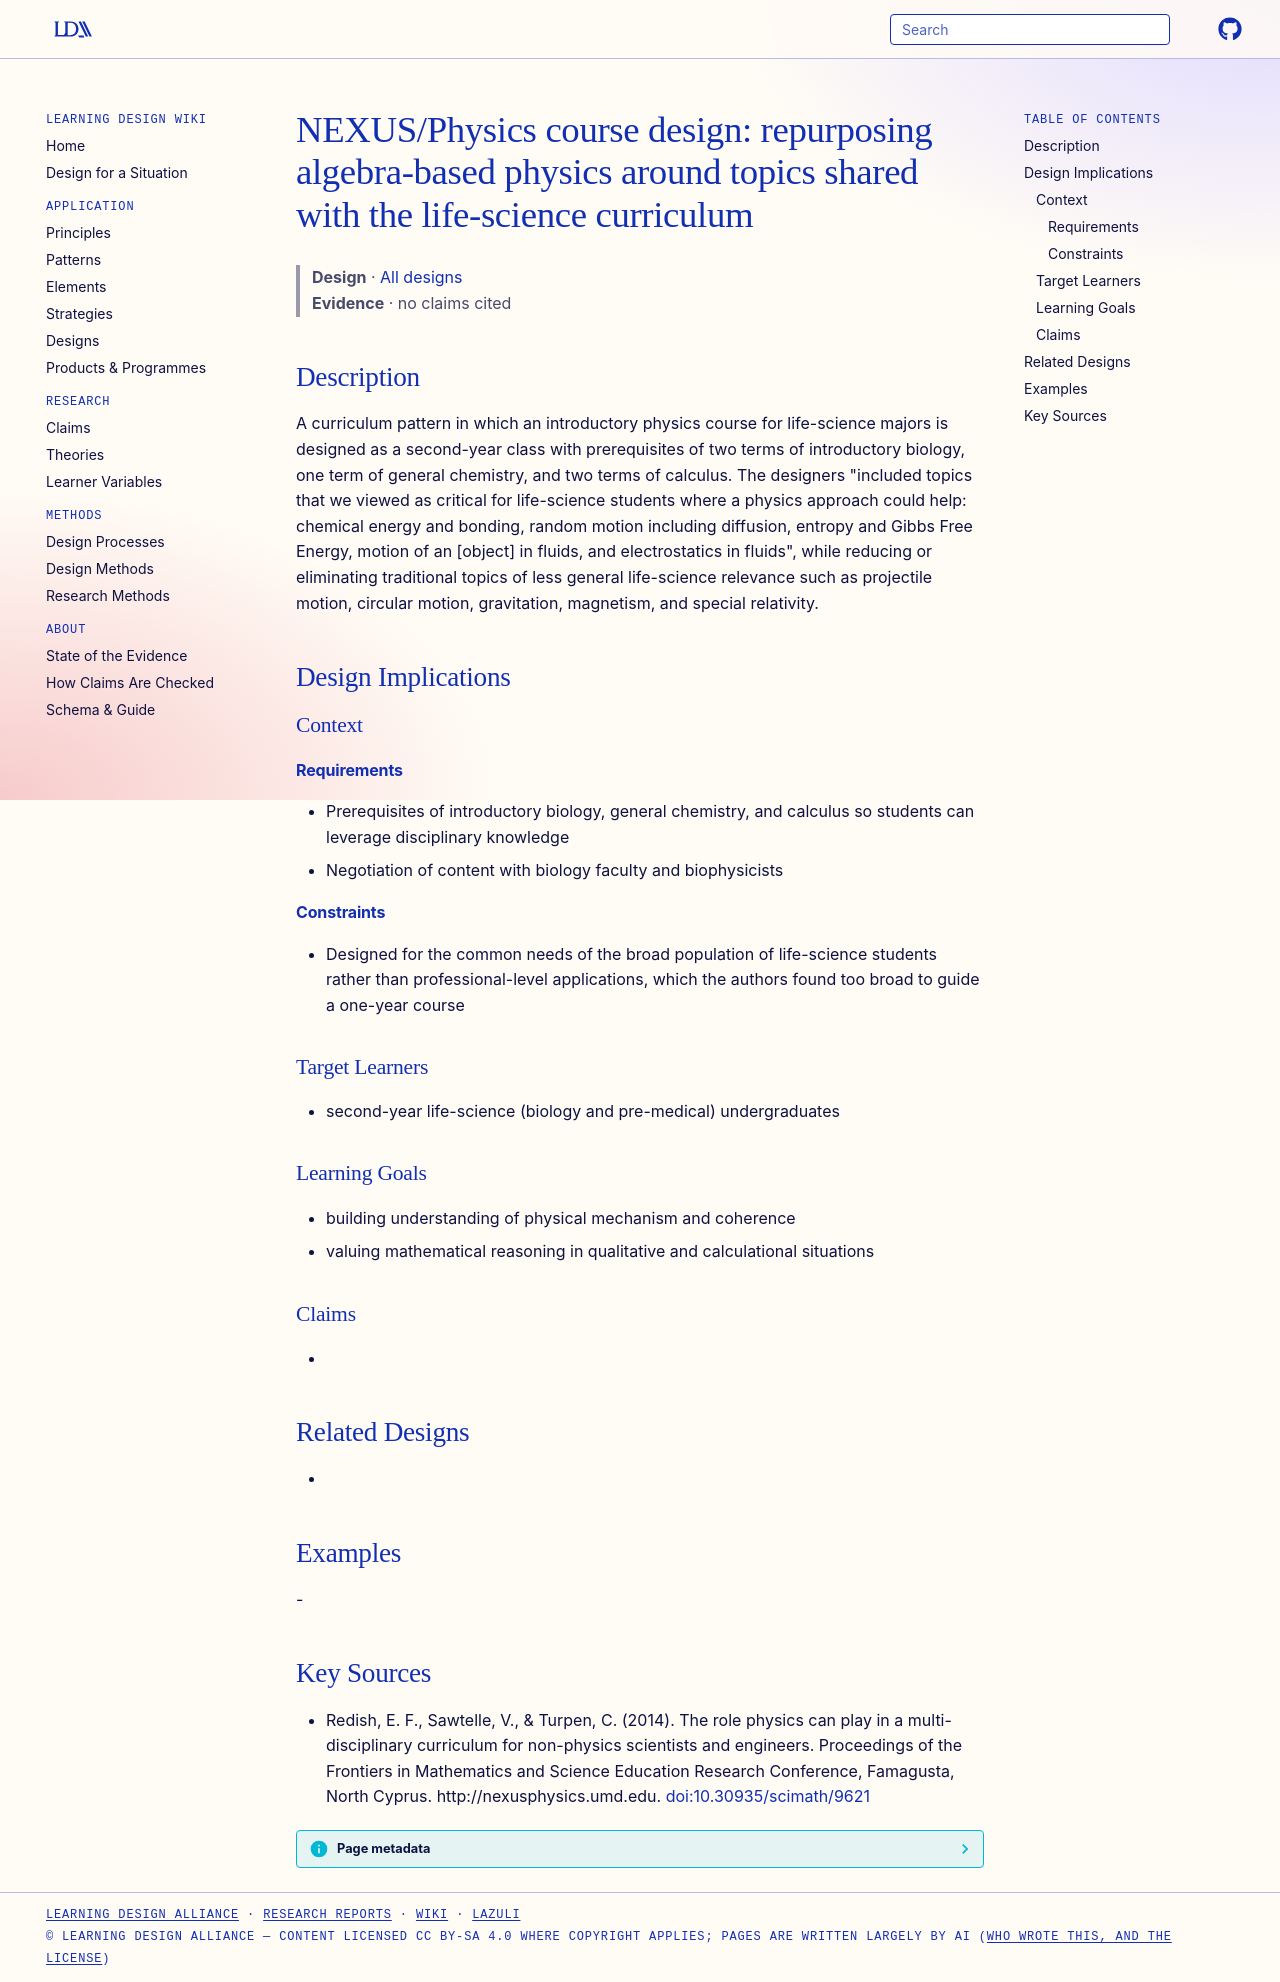

repository: Learning-Design-Alliance/learning-wiki · page: designs/nexus-physics-course-design-pattern/index.html · generator: mkdocs

---
type: design
id: nexus-physics-course-design-pattern
title: "NEXUS/Physics course design: repurposing algebra-based physics around topics shared with the life-science curriculum"
description: A curriculum pattern in which an introductory physics course for life-science majors is designed as a second-year class with prerequisites of two terms of introductory biology, one term of general chemistry, and two t...
status: review
generated:
  by: "process:settle-candidates"
  at: 2026-11-19
sources:
  - id: redish-2014
    resource: "http://nexusphysics.umd.edu"
    title: "Redish, E. F., Sawtelle, V., & Turpen, C. (2014). The role physics can play in a multi-disciplinary curriculum for non-physics scientists and engineers. Proceedings of the Frontiers in Mathematics and Science Education Research Conference, Famagusta, North Cyprus. http://nexusphysics.umd.edu"
    author: "Redish, E. F., Sawtelle, V., & Turpen, C"
---

# NEXUS/Physics course design: repurposing algebra-based physics around topics shared with the life-science curriculum

> **Design** · [All designs](index.md)
> **Evidence** · no claims cited

## Description
A curriculum pattern in which an introductory physics course for life-science majors is designed as a second-year class with prerequisites of two terms of introductory biology, one term of general chemistry, and two terms of calculus. The designers "included topics that we viewed as critical for life-science students where a physics approach could help: chemical energy and bonding, random motion including diffusion, entropy and Gibbs Free Energy, motion of an [object] in fluids, and electrostatics in fluids", while reducing or eliminating traditional topics of less general life-science relevance such as projectile motion, circular motion, gravitation, magnetism, and special relativity.

## Design Implications

### Context
#### Requirements
- Prerequisites of introductory biology, general chemistry, and calculus so students can leverage disciplinary knowledge
- Negotiation of content with biology faculty and biophysicists
#### Constraints
- Designed for the common needs of the broad population of life-science students rather than professional-level applications, which the authors found too broad to guide a one-year course

### Target Learners
- second-year life-science (biology and pre-medical) undergraduates

### Learning Goals
- building understanding of physical mechanism and coherence
- valuing mathematical reasoning in qualitative and calculational situations

### Claims
- 

## Related Designs
- 

## Examples
-

## Key Sources
- Redish, E. F., Sawtelle, V., & Turpen, C. (2014). The role physics can play in a multi-disciplinary curriculum for non-physics scientists and engineers. Proceedings of the Frontiers in Mathematics and Science Education Research Conference, Famagusta, North Cyprus. http://nexusphysics.umd.edu. [doi:10.30935/scimath/9621](https://doi.org/10.30935/scimath/9621)
